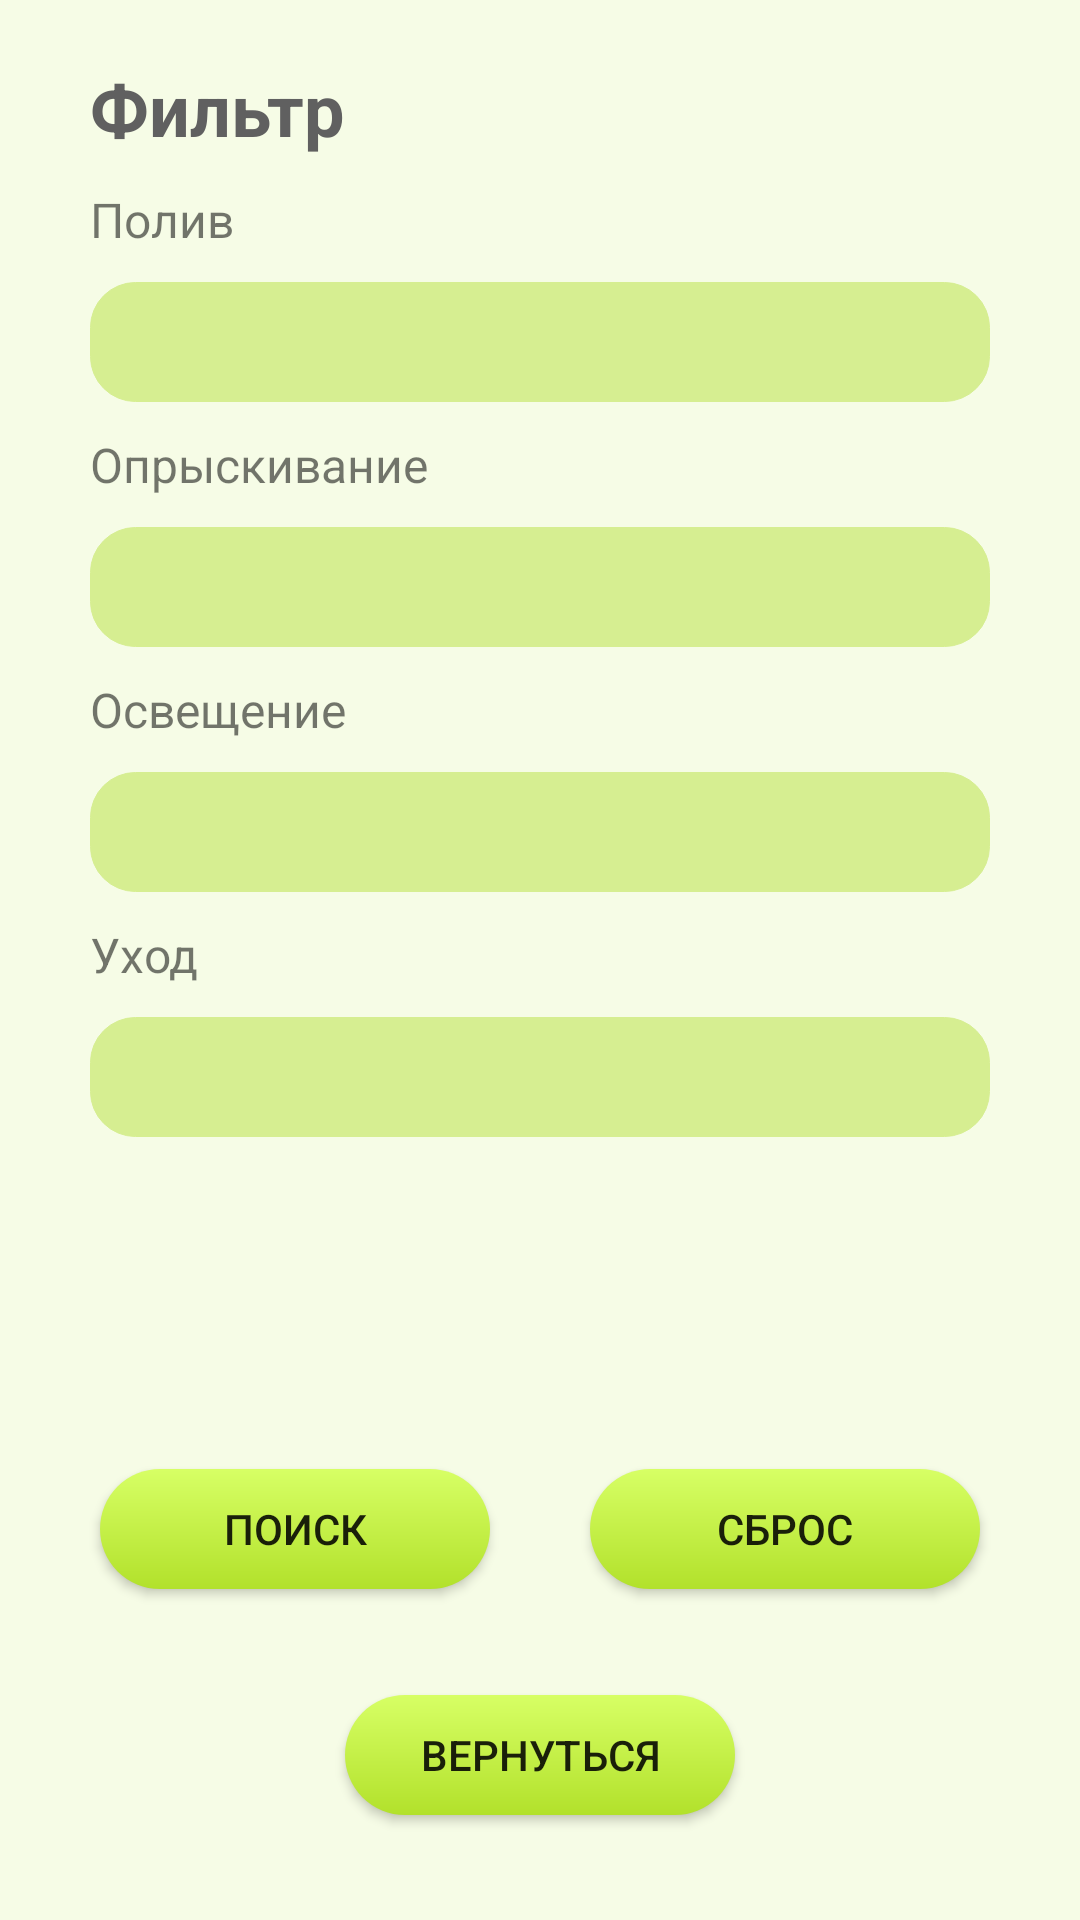

Android layout source for this screen:
<!-- AndroidManifest.xml: application theme Theme.MyGreen -->
<!-- res/layout/activity_filter.xml -->
<?xml version="1.0" encoding="utf-8"?>
<androidx.constraintlayout.widget.ConstraintLayout xmlns:android="http://schemas.android.com/apk/res/android"
    xmlns:app="http://schemas.android.com/apk/res-auto"
    xmlns:tools="http://schemas.android.com/tools"
    android:layout_width="match_parent"
    android:layout_height="match_parent"
    tools:context=".FilterActivity"
    android:background="@color/button">

    <TextView
        android:id="@+id/txtH"
        android:layout_width="wrap_content"
        android:layout_height="wrap_content"
        android:layout_marginStart="30dp"
        android:text="Фильтр"
        android:textColor="@color/txtHeader"
        android:layout_marginTop="20dp"
        android:textSize="24sp"
        android:textStyle="bold"
        app:layout_constraintStart_toStartOf="parent"
        app:layout_constraintTop_toTopOf="parent" />

    <TextView
        android:id="@+id/WateringPlants"
        android:layout_width="wrap_content"
        android:layout_height="wrap_content"
        android:layout_marginStart="30dp"
        android:text="Полив"
        android:textSize="16sp"
        android:layout_marginTop="10dp"
        app:layout_constraintStart_toStartOf="parent"
        app:layout_constraintTop_toBottomOf="@+id/txtH" />

    <Spinner
        android:id="@+id/spWatering"
        android:layout_width="0dp"
        android:layout_height="40dp"
        android:layout_marginStart="30dp"
        android:layout_marginTop="10dp"
        android:layout_marginEnd="30dp"
        android:background="@drawable/border_txt"
        app:layout_constraintEnd_toEndOf="parent"
        app:layout_constraintHorizontal_bias="0.0"
        app:layout_constraintStart_toStartOf="parent"
        app:layout_constraintTop_toBottomOf="@+id/WateringPlants"
        tools:ignore="SpeakableTextPresentCheck,TouchTargetSizeCheck" />

    <TextView
        android:id="@+id/SprayingPlants"
        android:layout_width="wrap_content"
        android:layout_height="wrap_content"
        android:layout_marginStart="30dp"
        android:text="Опрыскивание"
        android:textSize="16sp"
        android:layout_marginTop="10dp"
        app:layout_constraintStart_toStartOf="parent"
        app:layout_constraintTop_toBottomOf="@+id/spWatering" />

    <Spinner
        android:id="@+id/spSpraying"
        android:layout_width="0dp"
        android:layout_height="40dp"
        android:layout_marginStart="30dp"
        android:layout_marginTop="10dp"
        android:layout_marginEnd="30dp"
        android:background="@drawable/border_txt"
        app:layout_constraintEnd_toEndOf="parent"
        app:layout_constraintHorizontal_bias="0.0"
        app:layout_constraintStart_toStartOf="parent"
        app:layout_constraintTop_toBottomOf="@+id/SprayingPlants"
        tools:ignore="SpeakableTextPresentCheck,TouchTargetSizeCheck" />

    <TextView
        android:id="@+id/LightingPlants"
        android:layout_width="wrap_content"
        android:layout_height="wrap_content"
        android:layout_marginStart="30dp"
        android:text="Освещение"
        android:textSize="16sp"
        android:layout_marginTop="10dp"
        app:layout_constraintStart_toStartOf="parent"
        app:layout_constraintTop_toBottomOf="@+id/spSpraying" />

    <Spinner
        android:id="@+id/spLighting"
        android:layout_width="0dp"
        android:layout_height="40dp"
        android:layout_marginStart="30dp"
        android:layout_marginTop="10dp"
        android:layout_marginEnd="30dp"
        android:background="@drawable/border_txt"
        app:layout_constraintEnd_toEndOf="parent"
        app:layout_constraintHorizontal_bias="0.0"
        app:layout_constraintStart_toStartOf="parent"
        app:layout_constraintTop_toBottomOf="@+id/LightingPlants"
        tools:ignore="SpeakableTextPresentCheck,TouchTargetSizeCheck" />

    <TextView
        android:id="@+id/CarePlants"
        android:layout_width="wrap_content"
        android:layout_height="wrap_content"
        android:layout_marginStart="30dp"
        android:text="Уход"
        android:textSize="16sp"
        android:layout_marginTop="10dp"
        app:layout_constraintStart_toStartOf="parent"
        app:layout_constraintTop_toBottomOf="@+id/spLighting" />

    <Spinner
        android:id="@+id/spCare"
        android:layout_width="0dp"
        android:layout_height="40dp"
        android:layout_marginStart="30dp"
        android:layout_marginTop="10dp"
        android:layout_marginEnd="30dp"
        android:background="@drawable/border_txt"
        app:layout_constraintEnd_toEndOf="parent"
        app:layout_constraintHorizontal_bias="0.0"
        app:layout_constraintStart_toStartOf="parent"
        app:layout_constraintTop_toBottomOf="@+id/CarePlants"
        tools:ignore="SpeakableTextPresentCheck,TouchTargetSizeCheck" />

    <android.widget.Button
        android:id="@+id/btnSearch"
        android:layout_width="130dp"
        android:layout_height="40dp"
        android:background="@drawable/color_background"
        android:text="Поиск"
        app:layout_constraintBottom_toBottomOf="parent"
        app:layout_constraintEnd_toStartOf="@+id/btnClear"
        app:layout_constraintStart_toStartOf="parent"
        app:layout_constraintTop_toBottomOf="@+id/spCare"
        tools:ignore="TouchTargetSizeCheck" />

    <android.widget.Button
        android:id="@+id/btnClear"
        android:layout_width="130dp"
        android:layout_height="40dp"
        android:background="@drawable/color_background"
        android:text="Сброс"
        app:layout_constraintBottom_toBottomOf="parent"
        app:layout_constraintEnd_toEndOf="parent"
        app:layout_constraintStart_toEndOf="@+id/btnSearch"
        app:layout_constraintTop_toBottomOf="@+id/spCare"
        tools:ignore="TouchTargetSizeCheck" />

    <android.widget.Button
        android:id="@+id/btnBack"
        android:layout_width="130dp"
        android:layout_height="40dp"
        android:background="@drawable/color_background"
        android:onClick="onBack"
        android:text="Вернуться"
        app:layout_constraintBottom_toBottomOf="parent"
        app:layout_constraintEnd_toEndOf="parent"
        app:layout_constraintStart_toStartOf="parent"
        app:layout_constraintTop_toBottomOf="@+id/btnClear"
        tools:ignore="TouchTargetSizeCheck" />

</androidx.constraintlayout.widget.ConstraintLayout>
<!-- resources referenced by this layout -->
<resources>
  <color name="button">#F6FCE6</color>
  <color name="txtHeader">#606060</color>
  <!-- drawable border_txt (drawable) -->
  <?xml version="1.0" encoding="utf-8"?>
  <shape xmlns:android="http://schemas.android.com/apk/res/android">
      <solid android:color="@color/text"/>
      <stroke android:width="0.2dp" android:color="@color/text" />
      <corners android:radius="15dp"/>
  </shape>
  <!-- drawable color_background (drawable) -->
  <?xml version="1.0" encoding="utf-8"?>
  <shape xmlns:android="http://schemas.android.com/apk/res/android">
      <corners android:radius="20dp"/>
      <gradient android:startColor="@color/btn"
          android:endColor="@color/btn2"
          android:angle="75"/>
  </shape>
  <style name="Theme.MyGreen" parent="Theme.MaterialComponents.DayNight.DarkActionBar">
          
          <item name="colorPrimary">@color/purple_500</item>
          <item name="colorPrimaryVariant">@color/purple_700</item>
          <item name="colorOnPrimary">@color/white</item>
          
          <item name="colorSecondary">@color/teal_200</item>
          <item name="colorSecondaryVariant">@color/teal_700</item>
          <item name="colorOnSecondary">@color/black</item>
          
          <item name="android:statusBarColor">?attr/colorPrimaryVariant</item>
          
      </style>
  <color name="text">#D6EE91</color>
  <color name="btn">#D7FF65</color>
  <color name="btn2">#B2E12B</color>
  <color name="purple_500">#FF6200EE</color>
  <color name="purple_700">#FF3700B3</color>
  <color name="white">#FFFFFFFF</color>
  <color name="teal_200">#FF03DAC5</color>
  <color name="teal_700">#FF018786</color>
  <color name="black">#FF000000</color>
</resources>
